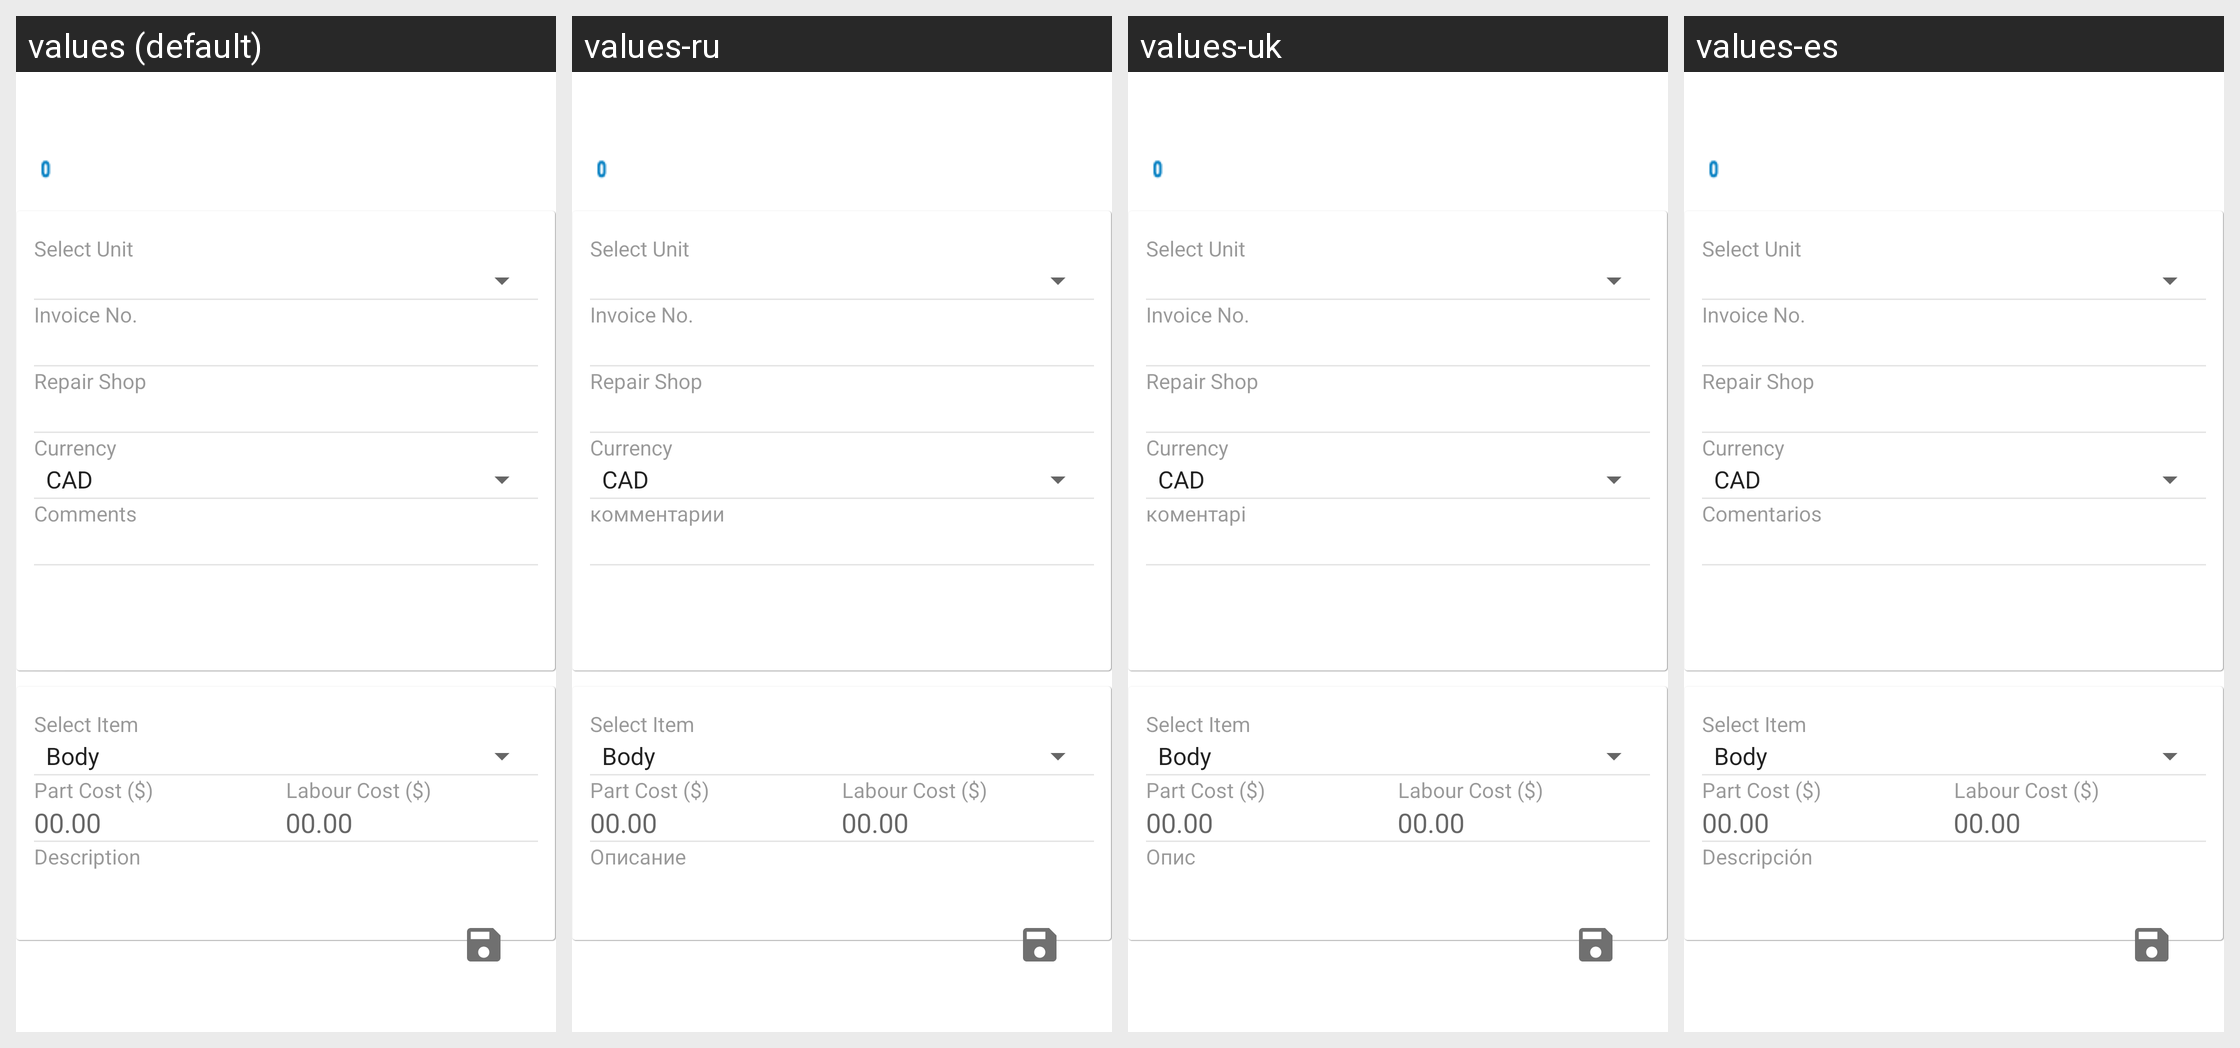

Translations of the strings shown on this Android screen, per locale in the grid:
Android screen res/layout/fragment_new_maintenance.xml rendered under 4 locales, left to right: values (default), values-ru, values-uk, values-es. Device: Nexus 5 (rendered at 1080×1920; each locale shown at half size, 540×960, under a caption strip naming it); theme AppTheme.
Other locales in the repository, not shown: values-fr, values-zh.
Strings drawn on this screen, with the default value and each locale's value (text and hints the layout hard-codes, and strings that could not be matched under every locale, appear in the picture but are not listed):

select_unit
  values: Select Unit
  values-ru: Select Unit  [not translated; the default value is used]
  values-uk: Select Unit  [not translated; the default value is used]
  values-es: Select Unit  [not translated; the default value is used]

invoice_no
  values: Invoice No.
  values-ru: Invoice No.  [not translated; the default value is used]
  values-uk: Invoice No.  [not translated; the default value is used]
  values-es: Invoice No.  [not translated; the default value is used]

repair_shop
  values: Repair Shop
  values-ru: Repair Shop  [not translated; the default value is used]
  values-uk: Repair Shop  [not translated; the default value is used]
  values-es: Repair Shop  [not translated; the default value is used]

currency
  values: Currency
  values-ru: Currency  [not translated; the default value is used]
  values-uk: Currency  [not translated; the default value is used]
  values-es: Currency  [not translated; the default value is used]

comments
  values: Comments
  values-ru: комментарии
  values-uk: коментарі
  values-es: Comentarios

select_item
  values: Select Item
  values-ru: Select Item  [not translated; the default value is used]
  values-uk: Select Item  [not translated; the default value is used]
  values-es: Select Item  [not translated; the default value is used]

part_cost
  values: Part Cost ($)
  values-ru: Part Cost ($)  [not translated; the default value is used]
  values-uk: Part Cost ($)  [not translated; the default value is used]
  values-es: Part Cost ($)  [not translated; the default value is used]

labour_cost
  values: Labour Cost ($)
  values-ru: Labour Cost ($)  [not translated; the default value is used]
  values-uk: Labour Cost ($)  [not translated; the default value is used]
  values-es: Labour Cost ($)  [not translated; the default value is used]

description
  values: Description
  values-ru: Описание
  values-uk: Опис
  values-es: Descripción
